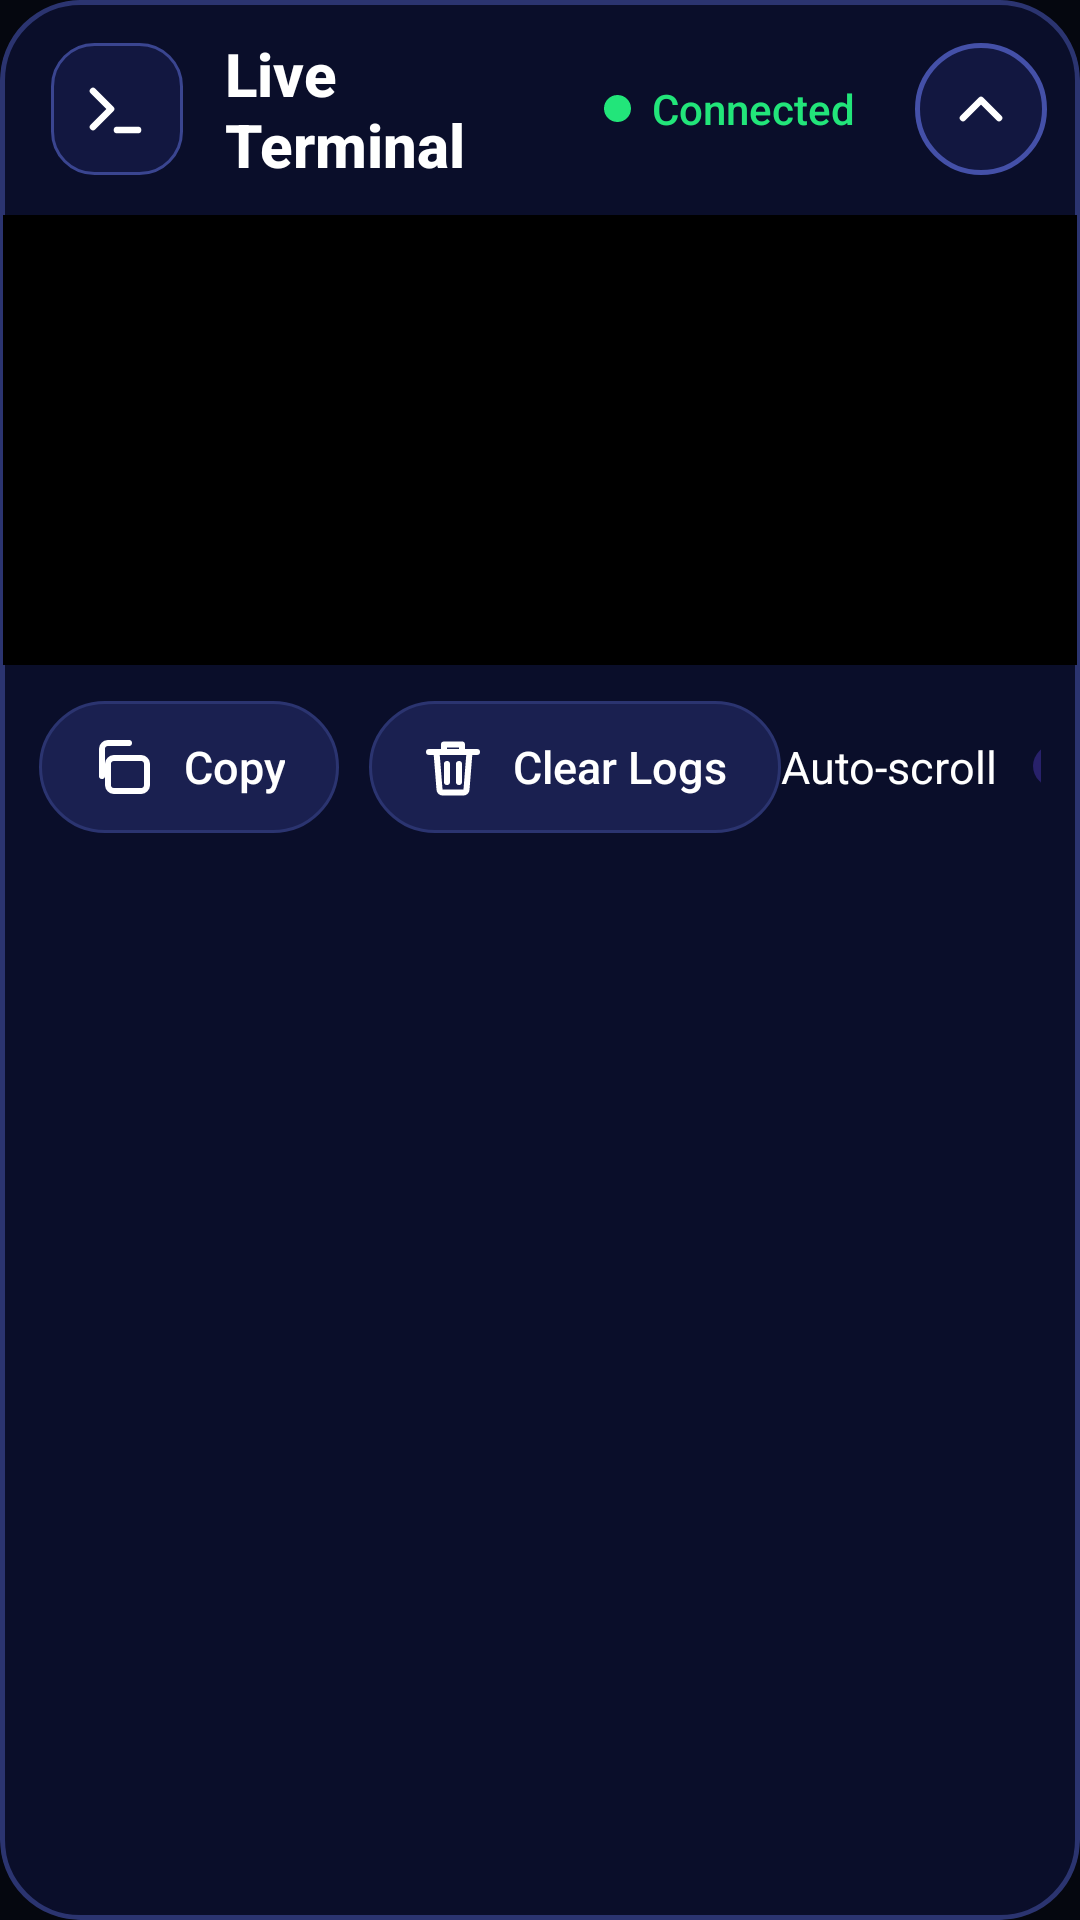

The Android layout XML behind this screen, and the referenced resources:
<!-- AndroidManifest.xml: application theme AppTheme -->
<!-- res/layout/part_terminal.xml -->
<?xml version="1.0" encoding="utf-8"?>
<LinearLayout xmlns:android="http://schemas.android.com/apk/res/android"
    android:layout_width="match_parent"
    android:layout_height="wrap_content"
    android:background="@drawable/terminal_card"
    android:clipToOutline="true"
    android:orientation="vertical"
    android:padding="1dp">

    <LinearLayout
        android:layout_width="match_parent"
        android:layout_height="wrap_content"
        android:gravity="center_vertical"
        android:orientation="horizontal"
        android:paddingBottom="10dp"
        android:paddingEnd="10dp"
        android:paddingStart="16dp"
        android:paddingTop="10dp">

        <ImageView
            android:layout_width="44dp"
            android:layout_height="44dp"
            android:background="@drawable/tile_dark"
            android:contentDescription="@null"
            android:padding="10dp"
            android:src="@drawable/ic_prompt"
            android:tint="@color/text" />

        <TextView
            android:layout_width="0dp"
            android:layout_height="wrap_content"
            android:layout_marginStart="14dp"
            android:layout_weight="1"
            android:fontFamily="sans-serif-medium"
            android:text="@string/term_title"
            android:textColor="@color/text"
            android:textSize="20sp"
            android:textStyle="bold" />

        <TextView
            android:id="@+id/tvConn"
            android:layout_width="wrap_content"
            android:layout_height="wrap_content"
            android:background="@drawable/pill_green"
            android:backgroundTint="@color/status_ok"
            android:drawablePadding="7dp"
            android:drawableStart="@drawable/dot_small_green"
            android:fontFamily="sans-serif-medium"
            android:gravity="center_vertical"
            android:paddingBottom="6dp"
            android:paddingEnd="14dp"
            android:paddingStart="12dp"
            android:paddingTop="6dp"
            android:text="@string/term_connected"
            android:textColor="@color/status_ok"
            android:textSize="14sp" />

        <ImageButton
            android:id="@+id/btnCollapse"
            android:layout_width="44dp"
            android:layout_height="44dp"
            android:layout_marginStart="6dp"
            android:background="@drawable/bg_round_button"
            android:contentDescription="@string/cd_collapse"
            android:focusable="true"
            android:padding="10dp"
            android:scaleType="fitCenter"
            android:src="@drawable/ic_chevron_up"
            android:tint="@color/text" />
    </LinearLayout>

    <LinearLayout
        android:id="@+id/terminalBody"
        android:layout_width="match_parent"
        android:layout_height="wrap_content"
        android:orientation="vertical">

        <ScrollView
            android:id="@+id/logScroll"
            android:layout_width="match_parent"
            android:layout_height="@dimen/log_height"
            android:background="@drawable/terminal_body"
            android:fillViewport="true"
            android:focusable="false"
            android:scrollbars="vertical">

            <TextView
                android:id="@+id/tvPreview"
                android:layout_width="match_parent"
                android:layout_height="wrap_content"
                android:fontFamily="monospace"
                android:lineSpacingMultiplier="1.15"
                android:padding="14dp"
                android:textColor="@color/terminal_text"
                android:textSize="@dimen/preview_text" />
        </ScrollView>

        <LinearLayout
            android:layout_width="match_parent"
            android:layout_height="wrap_content"
            android:gravity="center_vertical"
            android:orientation="horizontal"
            android:padding="12dp">

            <Button
                android:id="@+id/btnCopy"
                style="@style/PillButton"
                android:drawableStart="@drawable/ic_copy"
                android:text="@string/btn_copy" />

            <Button
                android:id="@+id/btnClear"
                style="@style/PillButton"
                android:layout_marginStart="10dp"
                android:drawableStart="@drawable/ic_trash"
                android:text="@string/btn_clear" />

            <View
                android:layout_width="0dp"
                android:layout_height="1dp"
                android:layout_weight="1" />

            <TextView
                android:layout_width="wrap_content"
                android:layout_height="wrap_content"
                android:layout_marginEnd="8dp"
                android:fontFamily="sans-serif"
                android:text="@string/auto_scroll"
                android:textColor="@color/text"
                android:textSize="15sp" />

            <Switch
                android:id="@+id/swAutoScroll"
                android:layout_width="wrap_content"
                android:layout_height="wrap_content"
                android:checked="true"
                android:focusable="true"
                android:thumbTint="@color/switch_thumb"
                android:trackTint="@color/switch_track" />
        </LinearLayout>
    </LinearLayout>
</LinearLayout>
<!-- resources referenced by this layout -->
<resources>
  <color name="status_ok">#22E57A</color>
  <color name="terminal_text">#FFFFFF</color>
  <color name="text">#FFFFFF</color>
  <dimen name="log_height">150dp</dimen>
  <dimen name="preview_text">11sp</dimen>
  <!-- drawable dot_small_green (drawable) -->
  <?xml version="1.0" encoding="utf-8"?>
  <shape xmlns:android="http://schemas.android.com/apk/res/android" android:shape="oval">
      <size android:width="9dp" android:height="9dp" />
      <solid android:color="@color/status_ok" />
  </shape>
  <!-- drawable ic_chevron_up (drawable) -->
  <?xml version="1.0" encoding="utf-8"?>
  <vector xmlns:android="http://schemas.android.com/apk/res/android"
      android:width="24dp"
      android:height="24dp"
      android:viewportWidth="24"
      android:viewportHeight="24">
      <path
          android:fillColor="#00000000"
          android:pathData="M6,15 L12,9 L18,15"
          android:strokeColor="#FFFFFF"
          android:strokeLineCap="round"
          android:strokeLineJoin="round"
          android:strokeWidth="2.2" />
  </vector>
  <!-- drawable ic_prompt (drawable) -->
  <?xml version="1.0" encoding="utf-8"?>
  <vector xmlns:android="http://schemas.android.com/apk/res/android"
      android:width="24dp"
      android:height="24dp"
      android:viewportWidth="24"
      android:viewportHeight="24">
      <path
          android:fillColor="#00000000"
          android:pathData="M4,6 L10,12 L4,18"
          android:strokeColor="#FFFFFF"
          android:strokeLineCap="round"
          android:strokeLineJoin="round"
          android:strokeWidth="2.2" />
      <path
          android:fillColor="#00000000"
          android:pathData="M12,19 L19,19"
          android:strokeColor="#FFFFFF"
          android:strokeLineCap="round"
          android:strokeLineJoin="round"
          android:strokeWidth="2.2" />
  </vector>
  <!-- drawable terminal_body (drawable) -->
  <?xml version="1.0" encoding="utf-8"?>
  <shape xmlns:android="http://schemas.android.com/apk/res/android" android:shape="rectangle">
      <solid android:color="@color/terminal_black" />
  </shape>
  <!-- drawable terminal_card (drawable) -->
  <?xml version="1.0" encoding="utf-8"?>
  <shape xmlns:android="http://schemas.android.com/apk/res/android" android:shape="rectangle">
      <solid android:color="@color/terminal_bg" />
      <stroke android:width="1.5dp" android:color="@color/border" />
      <corners android:radius="26dp" />
  </shape>
  <!-- drawable tile_dark (drawable) -->
  <?xml version="1.0" encoding="utf-8"?>
  <shape xmlns:android="http://schemas.android.com/apk/res/android" android:shape="rectangle">
      <solid android:color="#CC141A47" />
      <stroke android:width="1dp" android:color="#3A4590" />
      <corners android:radius="14dp" />
  </shape>
  <string name="auto_scroll">Auto-scroll</string>
  <string name="btn_clear">Clear Logs</string>
  <string name="btn_copy">Copy</string>
  <string name="cd_collapse">Show or hide the live terminal</string>
  <string name="term_connected">Connected</string>
  <string name="term_title">Live Terminal</string>
  <style name="AppTheme" parent="android:Theme.Material.NoActionBar">
          <item name="android:windowBackground">@color/bg_mid</item>
          <item name="android:statusBarColor">@color/bg_top</item>
          <item name="android:navigationBarColor">@color/bg_bottom</item>
          <item name="android:colorAccent">@color/accent</item>
      </style>
  <color name="secondary_pressed">#262E6E</color>
  <color name="focus_ring">#C7D2FE</color>
  <color name="terminal_black">#000000</color>
  <color name="terminal_bg">#0A0E2A</color>
  <color name="border">#2B3470</color>
  <color name="bg_mid">#05070F</color>
  <color name="bg_top">#0B0D2E</color>
  <color name="bg_bottom">#0D0630</color>
  <color name="accent">#8B7CFF</color>
  <color name="secondary_bg">#1A2050</color>
</resources>
